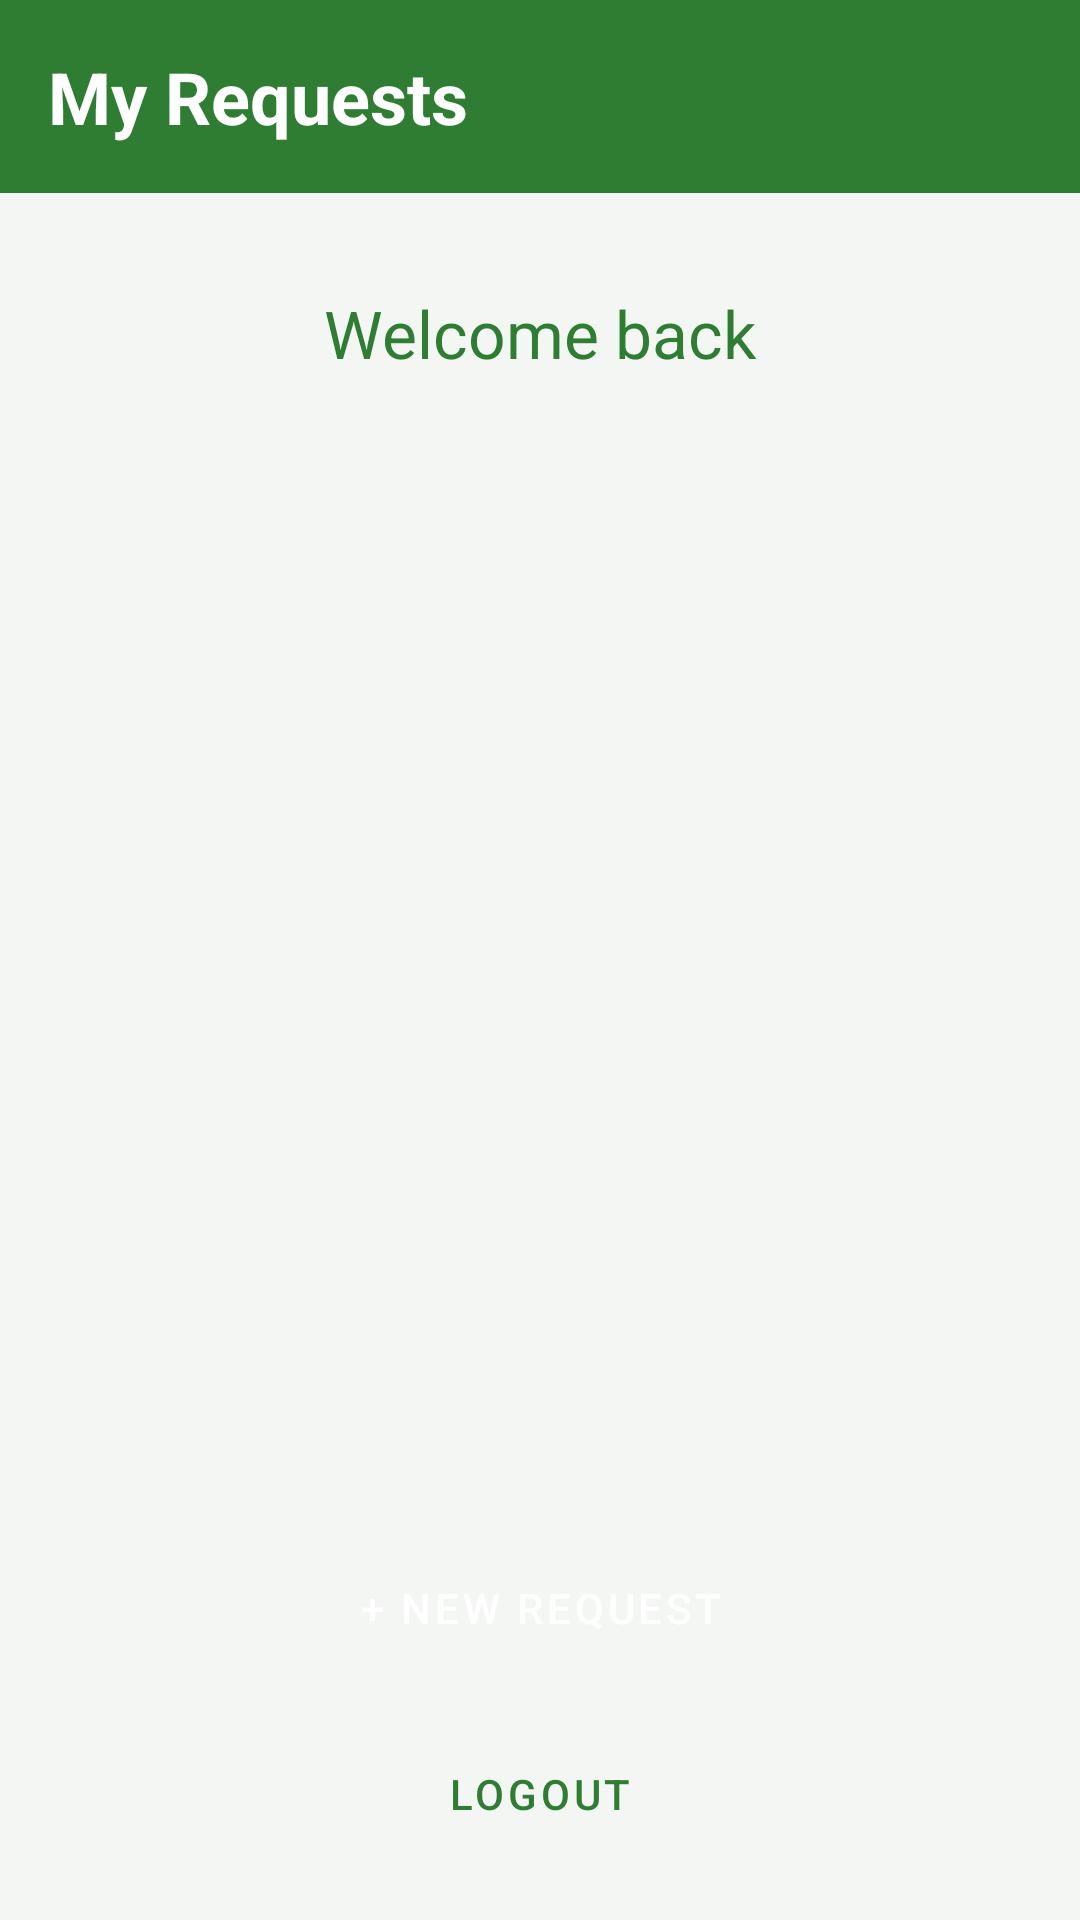

Android layout source for this screen:
<!-- AndroidManifest.xml: application theme Theme.FixIt -->
<!-- res/layout/activity_tenant_home.xml -->
<?xml version="1.0" encoding="utf-8"?>
<LinearLayout
    xmlns:android="http://schemas.android.com/apk/res/android"
    android:layout_width="match_parent"
    android:layout_height="match_parent"
    android:background="@color/fixit_background"
    android:orientation="vertical">

    <TextView
        android:id="@+id/tvHomeTitle"
        style="@style/Widget.FixIt.TitleBar"
        android:layout_width="match_parent"
        android:layout_height="wrap_content"
        android:text="My Requests" />

    
    <androidx.core.widget.NestedScrollView
        android:layout_width="match_parent"
        android:layout_height="0dp"
        android:layout_weight="1"
        android:clipToPadding="false">

        <LinearLayout
            android:layout_width="match_parent"
            android:layout_height="wrap_content"
            android:orientation="vertical"
            android:paddingStart="16dp"
            android:paddingTop="32dp"
            android:paddingEnd="16dp"
            android:paddingBottom="8dp">

            <TextView
                android:id="@+id/tvWelcome"
                android:layout_width="match_parent"
                android:layout_height="wrap_content"
                android:layout_marginBottom="28dp"
                android:gravity="center"
                android:text="Welcome back"
                android:textColor="@color/fixit_primary"
                android:textSize="22sp" />

            <TextView
                android:id="@+id/tvEmpty"
                android:layout_width="match_parent"
                android:layout_height="wrap_content"
                android:gravity="center"
                android:padding="24dp"
                android:text="No requests yet"
                android:textColor="@color/fixit_text_secondary"
                android:textSize="16sp"
                android:visibility="gone" />

            <androidx.recyclerview.widget.RecyclerView
                android:id="@+id/rvRequests"
                android:layout_width="match_parent"
                android:layout_height="wrap_content"
                android:nestedScrollingEnabled="false" />
        </LinearLayout>
    </androidx.core.widget.NestedScrollView>

    
    <LinearLayout
        android:layout_width="match_parent"
        android:layout_height="wrap_content"
        android:orientation="vertical"
        android:padding="16dp">

        <Button
            android:id="@+id/btnNewRequest"
            style="@style/Widget.FixIt.Button.Primary"
            android:layout_width="match_parent"
            android:layout_height="wrap_content"
            android:text="+ New Request" />

        <Button
            android:id="@+id/btnLogout"
            style="@style/Widget.FixIt.Button.Secondary"
            android:layout_width="match_parent"
            android:layout_height="wrap_content"
            android:layout_marginTop="10dp"
            android:text="Logout" />
    </LinearLayout>
</LinearLayout>
<!-- resources referenced by this layout -->
<resources>
  <color name="fixit_background">#F4F6F4</color>
  <color name="fixit_primary">#2E7D32</color>
  <color name="fixit_text_secondary">#6B746C</color>
  <style name="Widget.FixIt.Button.Primary" parent="Widget.MaterialComponents.Button">
          <item name="backgroundTint">@color/fixit_primary</item>
          <item name="android:textColor">@color/white</item>
          <item name="android:minHeight">52dp</item>
          <item name="cornerRadius">12dp</item>
      </style>
  <style name="Widget.FixIt.Button.Secondary" parent="Widget.MaterialComponents.Button.OutlinedButton">
          <item name="strokeColor">@color/fixit_primary</item>
          <item name="android:textColor">@color/fixit_primary</item>
          <item name="android:minHeight">52dp</item>
          <item name="cornerRadius">12dp</item>
      </style>
  <style name="Widget.FixIt.TitleBar" parent="">
          <item name="android:background">@color/fixit_primary</item>
          <item name="android:padding">16dp</item>
          <item name="android:textColor">@color/white</item>
          <item name="android:textSize">24sp</item>
          <item name="android:textStyle">bold</item>
      </style>
  <style name="Theme.FixIt" parent="Theme.MaterialComponents.DayNight.NoActionBar">
          <item name="colorPrimary">@color/fixit_primary</item>
          <item name="colorPrimaryDark">@color/fixit_primary_dark</item>
          <item name="colorAccent">@color/fixit_accent</item>
      </style>
  <color name="white">#FFFFFFFF</color>
  <color name="fixit_primary_dark">#1B5E20</color>
  <color name="fixit_accent">#FFA000</color>
</resources>
